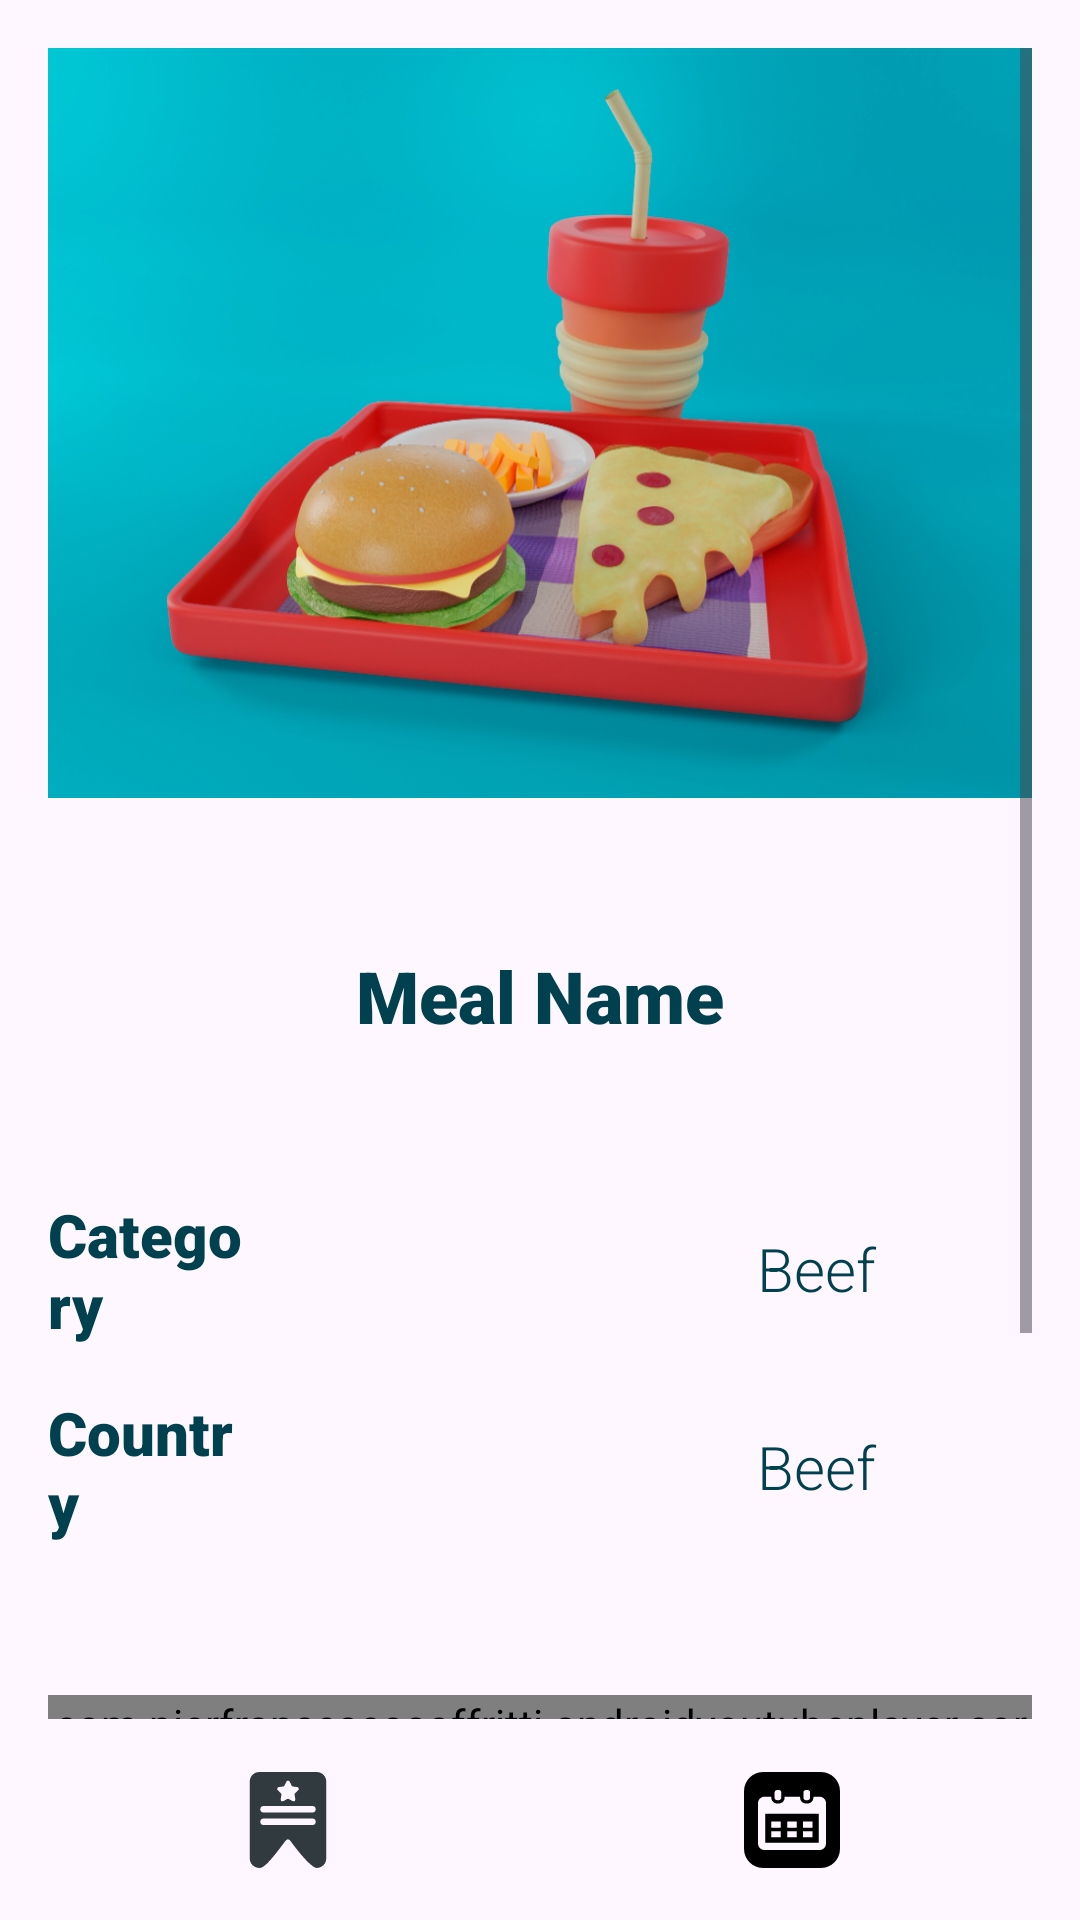

Layout XML and referenced resources for this Android screen:
<!-- AndroidManifest.xml: application theme Theme.MyFoodPlaner -->
<!-- res/layout/fragment_meal_details.xml -->
<?xml version="1.0" encoding="utf-8"?>
<LinearLayout
    xmlns:android="http://schemas.android.com/apk/res/android"
    xmlns:tools="http://schemas.android.com/tools"
    android:layout_width="match_parent"
    android:layout_height="match_parent"
    android:weightSum="17"
    android:orientation="vertical"
    android:padding="16dp"
    xmlns:app="http://schemas.android.com/apk/res-auto"
    tools:context=".details.MealDetailsFragment">

    <ScrollView
        android:layout_width="match_parent"
        android:layout_height="0dp"
        android:layout_weight="16">

        <LinearLayout
            android:layout_width="match_parent"
            android:layout_height="match_parent"

            android:orientation="vertical">

            <ImageView
                android:layout_width="match_parent"
                android:layout_height="250dp"
                android:id="@+id/meal_img"
                android:src="@drawable/default_meal"
                android:scaleType="fitXY"
                android:layout_marginBottom="16dp"/>

            <TextView
                android:id="@+id/meal_name"
                android:layout_width="match_parent"
                android:layout_height="100dp"
                android:text="Meal Name"
                android:gravity="center"
                android:textColor="@color/primary"
                android:textSize="24sp"
                android:fontFamily="sans-serif-black"
                android:layout_marginBottom="16dp"/>

            <LinearLayout
                android:layout_width="match_parent"
                android:layout_height="50dp"
                android:orientation="horizontal"
                android:weightSum="4"
                android:layout_marginBottom="16dp">

                <TextView
                    android:layout_width="0dp"
                    android:layout_weight="1"
                    android:layout_height="match_parent"
                    android:text="@string/category_name"
                    android:textColor="@color/primary"
                    android:gravity="center_vertical"
                    android:textSize="20sp"
                    android:fontFamily="sans-serif-black"/>
<ImageView
    android:layout_width="0dp"
    android:layout_height="match_parent"
    android:layout_weight="1"
    android:layout_marginStart="20dp"
    android:layout_marginEnd="20dp"
    android:layout_marginTop="4dp"
    android:layout_marginBottom="4dp"
    android:scaleType="fitXY"
    android:id="@+id/category_img"
    />
                <TextView
                    android:layout_weight="2"
                    android:layout_width="0dp"
                    android:layout_height="match_parent"
                    android:id="@+id/meal_category"
                    android:fontFamily="sans-serif-light"
                    android:textColor="@color/primary"
                    android:textSize="20sp"
                    android:text="Beef"
                    android:gravity="center"
                   />
            </LinearLayout>

            <LinearLayout
                android:layout_width="match_parent"
                android:layout_height="50dp"
                android:weightSum="4"
                android:orientation="horizontal"
                android:layout_marginBottom="16dp">

                <TextView
                    android:layout_weight="1"
                    android:layout_width="0dp"
                    android:layout_height="match_parent"
                    android:text="Country"
                    android:textColor="@color/primary"
                    android:gravity="center_vertical"
                    android:textSize="20sp"
                    android:fontFamily="sans-serif-black"/>
                <ImageView
                    android:layout_width="0dp"
                    android:layout_height="match_parent"
                    android:layout_weight="1"
                    android:layout_marginStart="20dp"
                    android:layout_marginEnd="20dp"
                    android:layout_marginTop="8dp"
                    android:paddingLeft="10dp"
                    android:paddingRight="10dp"
                    android:layout_marginBottom="8dp"
                    android:id="@+id/country_img"
                    android:scaleType="fitXY"
                    />
                <TextView
                    android:layout_weight="2"
                    android:layout_width="0dp"
                    android:layout_height="match_parent"
                    android:id="@+id/meal_area"
                    android:fontFamily="sans-serif-light"
                    android:textColor="@color/primary"
                    android:textSize="20sp"

                    android:text="Beef"
                    android:gravity="center"
                    />
            </LinearLayout>

            <TextView
                android:layout_width="match_parent"
                android:layout_height="wrap_content"
                android:id="@+id/meal_description"
                android:fontFamily="sans-serif-light"
                android:textColor="@color/primary"
                android:layout_marginBottom="16dp"/>

            <com.pierfrancescosoffritti.androidyoutubeplayer.core.player.views.YouTubePlayerView
                android:id="@+id/youtube_player_view"
                android:layout_width="match_parent"
                android:layout_height="wrap_content"
                app:enableAutomaticInitialization="false"
                android:layout_marginBottom="16dp"/>

            <TextView
                android:layout_width="match_parent"
                android:layout_height="30dp"
                android:text="@string/ingredients"
                android:gravity="center"
                android:textColor="@color/primary"
                android:textSize="20sp"
                android:fontFamily="sans-serif-black"
                android:layout_marginBottom="16dp"/>

            <androidx.recyclerview.widget.RecyclerView
                android:layout_width="match_parent"
                android:layout_height="wrap_content"
                android:id="@+id/ingredinets_recycler_view"
                android:layout_marginBottom="16dp"/>

            <TextView
                android:layout_width="match_parent"
                android:layout_height="30dp"
                android:text="@string/steps"
                android:textColor="@color/primary"
                android:textSize="20sp"
                android:fontFamily="sans-serif-black"
                android:id="@+id/steps_tv"
                android:gravity="center"
                android:layout_marginBottom="16dp"/>

            <androidx.recyclerview.widget.RecyclerView
                android:layout_width="match_parent"
                android:layout_height="wrap_content"

                android:id="@+id/steps_recycler_view"
                android:layout_marginBottom="16dp"/>
        </LinearLayout>
    </ScrollView>

    <LinearLayout
        android:layout_width="match_parent"
        android:layout_height="0dp"
        android:layout_marginTop="16dp"
        android:layout_weight="1"
        android:gravity="bottom"
        android:orientation="horizontal">

        <ImageButton
            android:id="@+id/add_to_favorite"
            android:layout_width="0dp"
            android:layout_height="match_parent"
            android:layout_weight="1"

            android:src="@drawable/favorite"
            android:background="?attr/selectableItemBackground"
            android:padding="8dp"
            android:contentDescription="@string/favourte"
            android:layout_marginEnd="8dp" />

        <ImageButton
            android:id="@+id/add_to_plan"
            android:layout_width="0dp"
            android:layout_height="match_parent"
            android:layout_weight="1"
            android:src="@drawable/add_to_plan"
            android:background="?attr/selectableItemBackground"
            android:padding="8dp"
            android:contentDescription="@string/add_to_plan" />
    </LinearLayout>

</LinearLayout>
<!-- resources referenced by this layout -->
<resources>
  <color name="primary">#01404F</color>
  <!-- drawable add_to_plan: vector/xml drawable (drawable, 2021 chars, omitted) -->
  <!-- drawable default_meal: jpg bitmap (drawable, 352394 bytes) -->
  <!-- drawable favorite (drawable) -->
  <vector android:autoMirrored="true" android:height="32dp"
      android:viewportHeight="512" android:viewportWidth="512"
      android:width="32dp" xmlns:android="http://schemas.android.com/apk/res/android">
      <path android:fillColor="#303A3F" android:pathData="M409.6,0.1H102.4C74.7,0.1 52,23.1 52,51.1v409.5c0,28 22.7,51 50.4,51c25.3,4.7 73.5,-54.7 138.8,-142.8c11.8,-15.8 21.8,-9.4 28.5,-0.2c72.5,99.6 124.6,146.2 139.9,143c27.7,0 50.4,-22.9 50.4,-51V51.1C460,23.1 437.3,0.1 409.6,0.1zM206.8,80.7l23,-3.3c3.2,-0.5 5.9,-2.4 7.3,-5.3l10.3,-20.8c3.6,-7.2 13.8,-7.2 17.4,0L275,72c1.4,2.9 4.1,4.8 7.3,5.3l23,3.3c8,1.2 11.1,10.9 5.4,16.5L294,113.4c-2.3,2.2 -3.3,5.4 -2.8,8.6l3.9,22.9c1.4,7.9 -7,14 -14.1,10.2l-20.5,-10.8c-2.8,-1.5 -6.2,-1.5 -9,0l-20.5,10.8c-7.1,3.7 -15.4,-2.3 -14.1,-10.2l3.9,-22.9c0.5,-3.1 -0.5,-6.4 -2.8,-8.6l-16.6,-16.2C195.6,91.6 198.8,81.8 206.8,80.7zM403.5,267.8c0,8 -6.6,14.6 -14.6,14.6H123.1c-8,0 -14.6,-6.6 -14.6,-14.6v-4.6c0,-8 6.6,-14.6 14.6,-14.6h265.8c8,0 14.6,6.6 14.6,14.6V267.8zM403.5,201.2c0,8 -6.6,14.6 -14.6,14.6H123.1c-8,0 -14.6,-6.6 -14.6,-14.6v-4.6c0,-8 6.6,-14.6 14.6,-14.6h265.8c8,0 14.6,6.6 14.6,14.6V201.2z"/>
  </vector>
  <string name="add_to_plan">Add To Plan</string>
  <string name="category_name">Category</string>
  <string name="favourte">Favourite</string>
  <string name="ingredients">Ingredients</string>
  <string name="steps">Steps</string>
  <style name="Theme.MyFoodPlaner" parent="Base.Theme.MyFoodPlaner" />
  <style name="Base.Theme.MyFoodPlaner" parent="Theme.Material3.DayNight.NoActionBar">
          
          
          <item name="colorPrimary">@color/primary</item>
          <item name="colorSecondary">@color/secondery</item>
      </style>
  <color name="secondery">#FFE5D4</color>
</resources>
